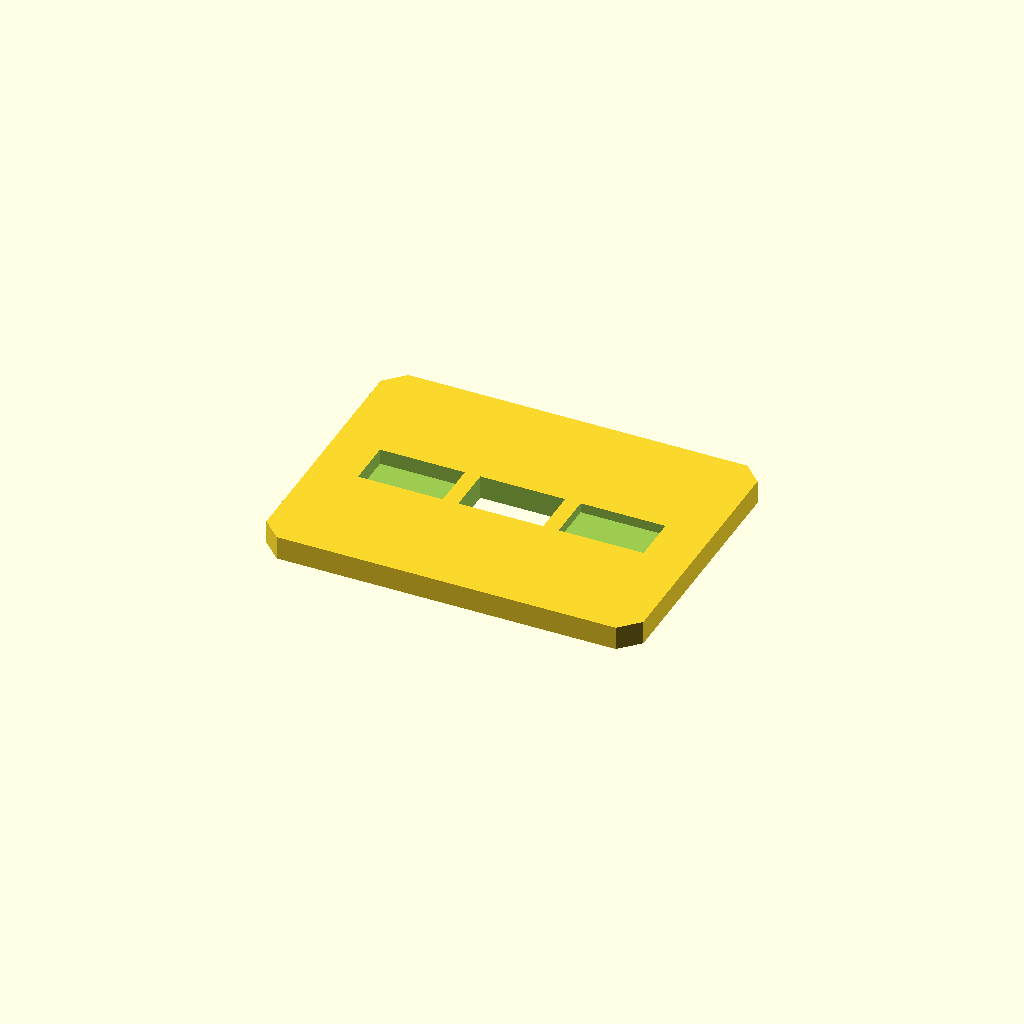
Cell 1 — every parameter at its default value.
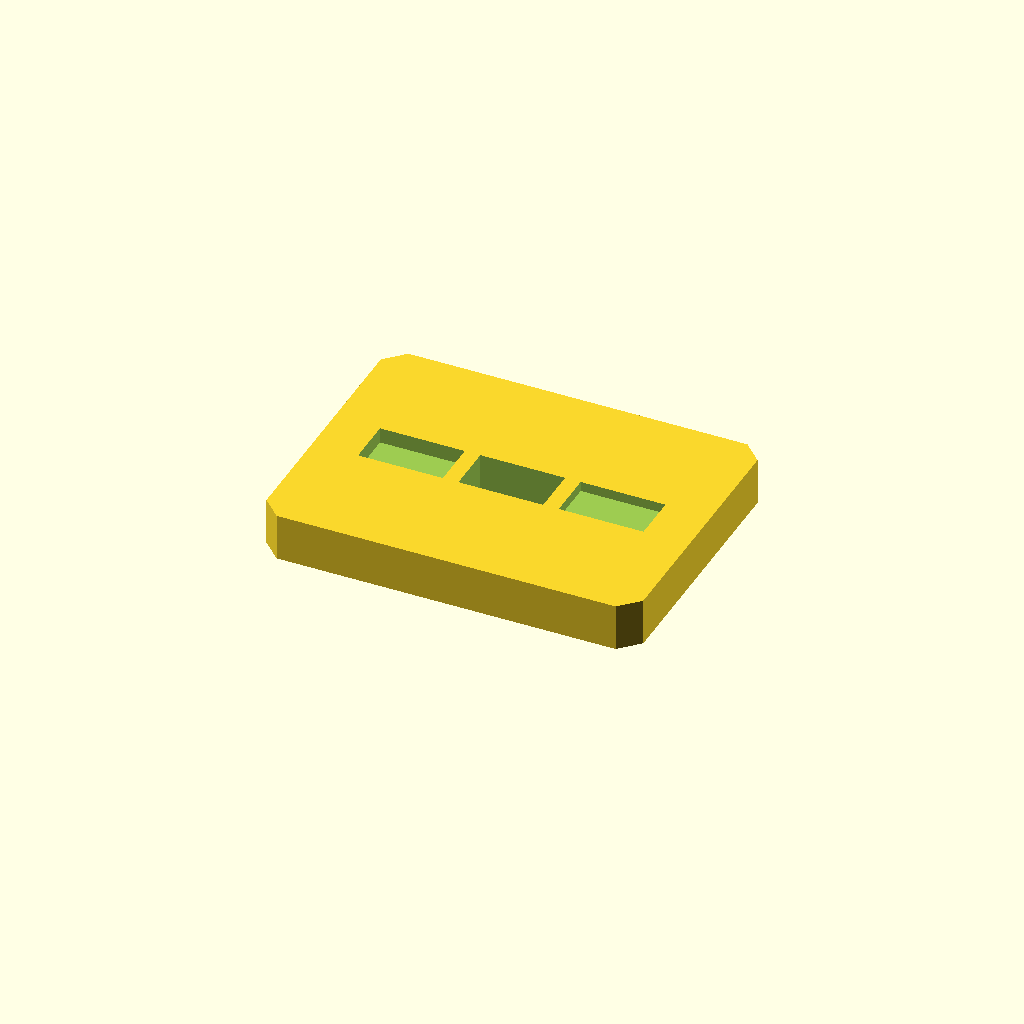
Cell 2 — plate_t set to 10, the other parameters unchanged.
All cells are drawn from one camera (rotation 55°, 0°, 25°, orthographic, colour scheme Cornfield), so only the parameter changes between them.
Source of the model, optional_data/data/sketch2/voidplates/part_0201.scad:
$fn = 32;

// ----------------------------------------------------------------------
// Windowed plate: 3 voids, 80 x 60 x 5 mm
// ----------------------------------------------------------------------

// --- parameters (mm) ---
plate_l = 80;             // plate length, X
plate_w = 60;             // plate width, Y
plate_t = 5;              // plate thickness, Z
edge_margin = 8;          // wall from the plate edge to any window
windows = 3;              // number of windows in the row
win_l = 18;               // window length
win_w = 10;               // window width
win_pitch = 21.3;         // window pitch along X
depth_1 = 3.3;            // depth of void 1 (full thickness = through)
depth_2 = 5;              // depth of void 2 (full thickness = through)
depth_3 = 2.1;            // depth of void 3 (full thickness = through)
corner_c = 4;             // corner chamfer of the plate

profile = [[4, 0], [76, 0], [80, 4], [80, 56], [76, 60], [4, 60], [0, 56], [0, 4]];  // primary outline, 8 points, counter clockwise
void_1 = [[9.65, 25], [27.65, 25], [27.65, 35], [9.65, 35]];  // window 1 of the row, 4 points
void_2 = [[30.95, 25], [48.95, 25], [48.95, 35], [30.95, 35]];  // window 2 of the row, 4 points
void_3 = [[52.25, 25], [70.25, 25], [70.25, 35], [52.25, 35]];  // window 3 of the row, 4 points

// --- the one profile operation ---
difference() {
  linear_extrude(height = plate_t) polygon(points = profile);
  translate([0, 0, plate_t - depth_1])
    linear_extrude(height = depth_1 + 1) polygon(points = void_1);
  translate([0, 0, -1])
    linear_extrude(height = plate_t + 2) polygon(points = void_2);
  translate([0, 0, plate_t - depth_3])
    linear_extrude(height = depth_3 + 1) polygon(points = void_3);
}
Parameter table extracted from the source (name, type, default, range or options):
plate_l: number, default 80
plate_w: number, default 60
plate_t: number, default 5
edge_margin: number, default 8
windows: number, default 3
win_l: number, default 18
win_w: number, default 10
win_pitch: number, default 21.3
depth_1: number, default 3.3
depth_2: number, default 5
depth_3: number, default 2.1
corner_c: number, default 4
